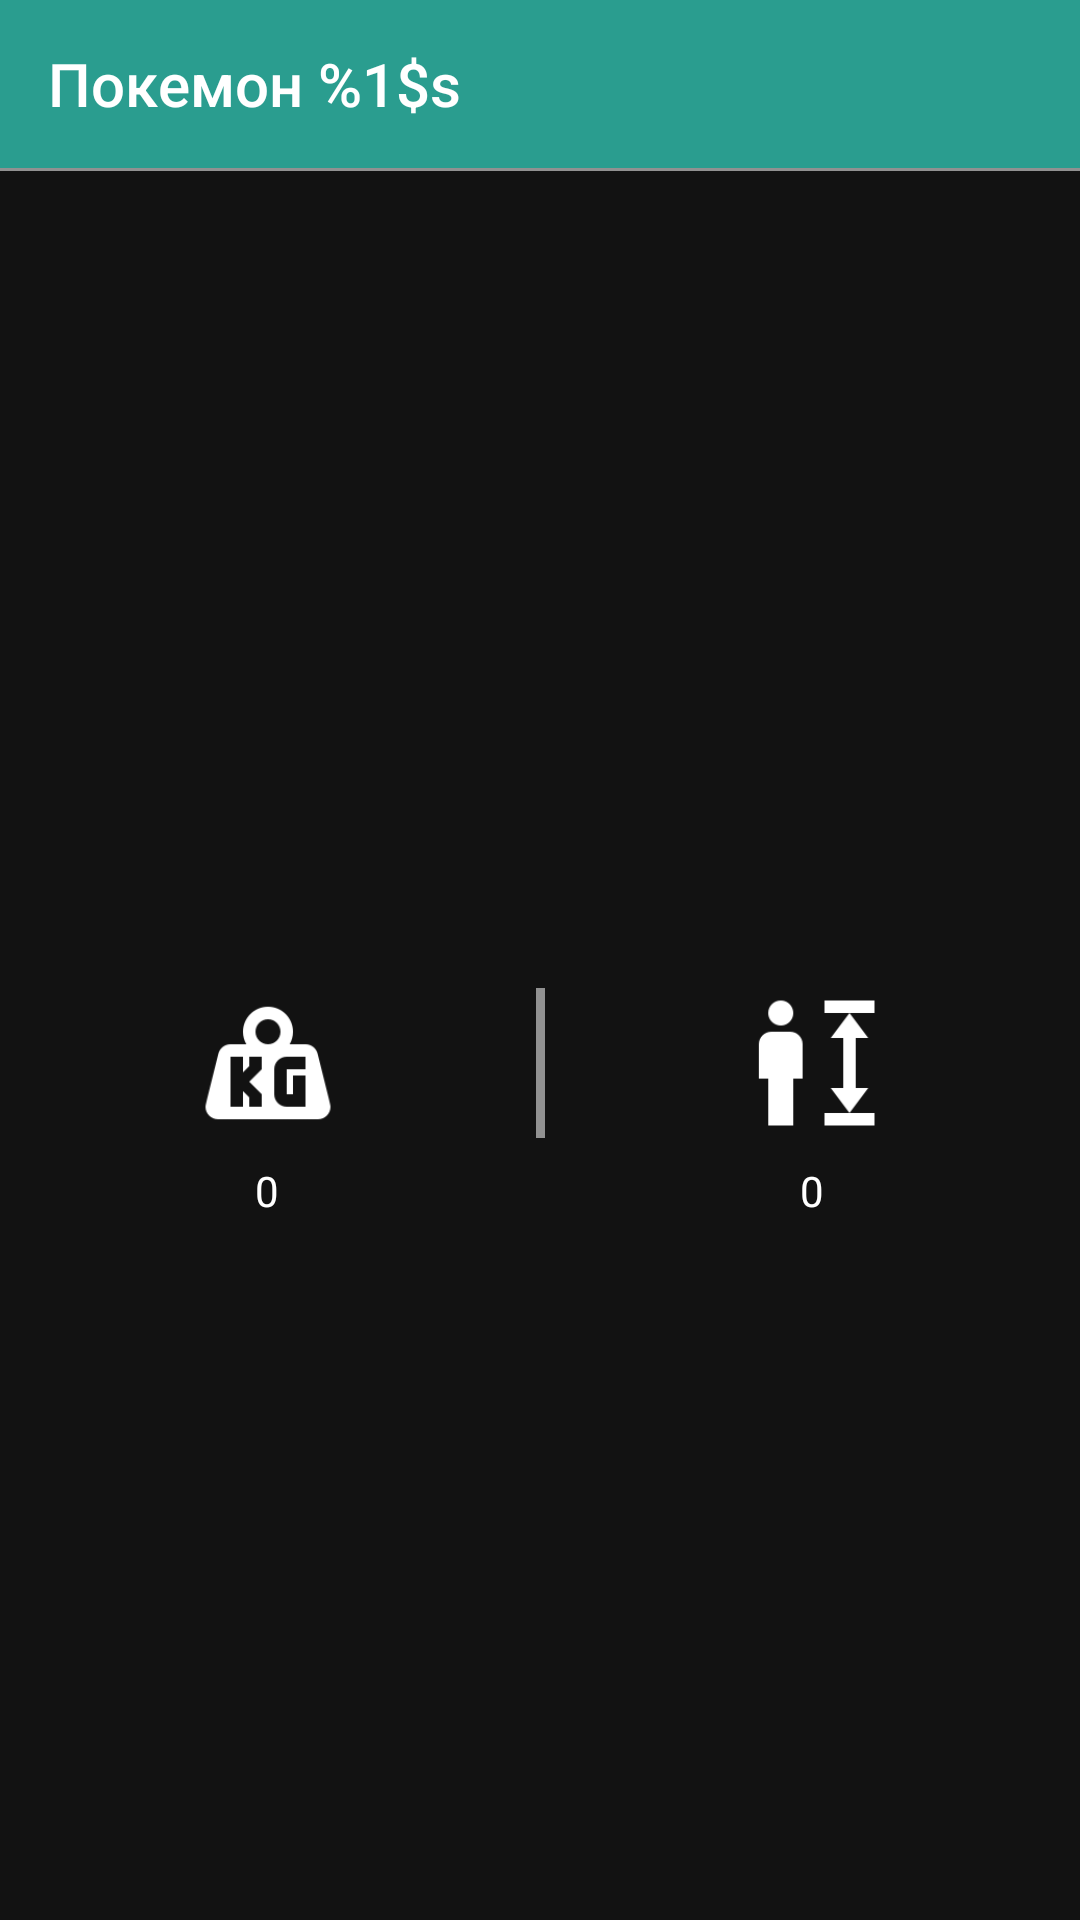

Android layout source for this screen:
<!-- AndroidManifest.xml: application theme Theme.Tutu_intern_test_cherniak -->
<!-- res/layout/fragment_details.xml -->
<?xml version="1.0" encoding="utf-8"?>
<LinearLayout xmlns:android="http://schemas.android.com/apk/res/android"
    xmlns:app="http://schemas.android.com/apk/res-auto"
    xmlns:tools="http://schemas.android.com/tools"
    android:layout_width="match_parent"
    android:layout_height="match_parent"
    android:orientation="vertical"
    tools:context=".presentation.details.PokemonDetailsFragment">

    <Toolbar
        android:id="@+id/detailsFragmentToolbar"
        style="@style/PokemonToolbarTheme"
        android:layout_width="match_parent"
        android:layout_height="wrap_content"
        android:title="@string/pokemon" />

    <View
        style="@style/ToolbarDividerTheme"
        android:layout_width="match_parent"
        android:layout_height="@dimen/toolbar_divider_1" />

    <TextView
        android:id="@+id/detailsNoNetworkTextView"
        style="@style/TextAppearance.MaterialComponents.Body2"
        android:layout_width="match_parent"
        android:layout_height="wrap_content"
        android:background="@color/design_default_color_error"
        android:gravity="center"
        android:text="@string/no_network"
        android:visibility="gone" />

    <androidx.core.widget.NestedScrollView
        android:id="@+id/detailsNestedScrollView"
        android:layout_width="match_parent"
        android:layout_height="match_parent"
        android:overScrollMode="never">

        <androidx.constraintlayout.widget.ConstraintLayout
            android:layout_width="match_parent"
            android:layout_height="match_parent">

            <com.google.android.material.imageview.ShapeableImageView
                android:id="@+id/pokemonAvatarImageView"
                android:layout_width="0dp"
                android:layout_height="@dimen/details_avatar_size_200"
                android:layout_marginTop="@dimen/spacing_normal_16"
                android:contentDescription="@string/pokemon_avatar"
                app:layout_constraintEnd_toEndOf="parent"
                app:layout_constraintStart_toStartOf="parent"
                app:layout_constraintTop_toTopOf="parent"
                app:shapeAppearanceOverlay="@style/ShapeAppearanceOverlay.App.CornerSize50Percent"
                tools:src="@tools:sample/avatars" />

            <TextView
                android:id="@+id/pokemonNameTextView"
                style="@style/TextAppearance.MaterialComponents.Headline5"
                android:layout_width="wrap_content"
                android:layout_height="wrap_content"
                android:layout_marginTop="@dimen/spacing_small_8"
                app:layout_constraintEnd_toEndOf="parent"
                app:layout_constraintStart_toStartOf="parent"
                app:layout_constraintTop_toBottomOf="@+id/pokemonAvatarImageView"
                tools:text="@tools:sample/first_names" />

            <ImageView
                android:id="@+id/weightIconImageView"
                android:layout_width="@dimen/weight_and_height_icons_50"
                android:layout_height="@dimen/weight_and_height_icons_50"
                android:layout_marginTop="@dimen/spacing_normal_16"
                android:contentDescription="@string/weight_icon"
                android:src="@drawable/ic_weight_kilogram_white_48dp"
                app:layout_constraintEnd_toStartOf="@id/iconDividerView"
                app:layout_constraintStart_toStartOf="parent"
                app:layout_constraintTop_toBottomOf="@+id/pokemonNameTextView" />

            <View
                android:id="@+id/iconDividerView"
                android:layout_width="3dp"
                android:layout_height="@dimen/weight_and_height_icons_50"
                android:background="@color/divider_grey_color"
                app:layout_constraintEnd_toStartOf="@id/heightIconImageView"
                app:layout_constraintStart_toEndOf="@id/weightIconImageView"
                app:layout_constraintTop_toTopOf="@id/weightIconImageView" />

            <ImageView
                android:id="@+id/heightIconImageView"
                android:layout_width="@dimen/weight_and_height_icons_50"
                android:layout_height="@dimen/weight_and_height_icons_50"
                android:contentDescription="@string/height_icon"
                android:src="@drawable/ic_human_male_height_variant_white_48dp"
                app:layout_constraintEnd_toEndOf="parent"
                app:layout_constraintStart_toEndOf="@id/iconDividerView"
                app:layout_constraintTop_toTopOf="@id/weightIconImageView" />

            <TextView
                android:id="@+id/weightTextView"
                style="@style/TextAppearance.MaterialComponents.Body2"
                android:layout_width="wrap_content"
                android:layout_height="wrap_content"
                android:layout_marginTop="@dimen/spacing_small_8"
                android:text="@string/default_details_parameters"
                app:layout_constraintEnd_toEndOf="@id/weightIconImageView"
                app:layout_constraintStart_toStartOf="@id/weightIconImageView"
                app:layout_constraintTop_toBottomOf="@id/weightIconImageView" />

            <TextView
                android:id="@+id/heightTextView"
                style="@style/TextAppearance.MaterialComponents.Body2"
                android:layout_width="wrap_content"
                android:layout_height="wrap_content"
                android:layout_marginTop="@dimen/spacing_small_8"
                android:text="@string/default_details_parameters"
                app:layout_constraintEnd_toEndOf="@id/heightIconImageView"
                app:layout_constraintStart_toStartOf="@id/heightIconImageView"
                app:layout_constraintTop_toBottomOf="@id/heightIconImageView" />

            <androidx.recyclerview.widget.RecyclerView
                android:id="@+id/detailsRecyclerView"
                android:layout_width="0dp"
                android:layout_height="wrap_content"
                android:layout_marginStart="@dimen/spacing_normal_16"
                android:layout_marginTop="@dimen/spacing_huge_32"
                android:layout_marginEnd="@dimen/spacing_normal_16"
                android:orientation="vertical"
                android:overScrollMode="never"
                app:layoutManager="androidx.recyclerview.widget.LinearLayoutManager"
                app:layout_constraintEnd_toEndOf="parent"
                app:layout_constraintStart_toStartOf="parent"
                app:layout_constraintTop_toBottomOf="@id/heightTextView" />

            <TextView
                android:id="@+id/detailsNoDataTextView"
                style="@style/TextAppearance.MaterialComponents.Body1"
                android:layout_width="0dp"
                android:layout_height="wrap_content"
                android:gravity="center"
                android:text="@string/no_data"
                android:visibility="gone"
                app:layout_constraintBottom_toBottomOf="@id/detailsRecyclerView"
                app:layout_constraintEnd_toEndOf="parent"
                app:layout_constraintStart_toStartOf="parent"
                app:layout_constraintTop_toTopOf="@id/detailsRecyclerView" />

            <ProgressBar
                android:id="@+id/detailsProgressBar"
                style="?android:attr/progressBarStyle"
                android:layout_width="@dimen/progress_bar_size_64"
                android:layout_height="@dimen/progress_bar_size_64"
                android:indeterminateTint="@color/grey_224"
                android:visibility="gone"
                app:layout_constraintBottom_toBottomOf="parent"
                app:layout_constraintEnd_toEndOf="parent"
                app:layout_constraintStart_toStartOf="parent"
                app:layout_constraintTop_toTopOf="parent" />
        </androidx.constraintlayout.widget.ConstraintLayout>

    </androidx.core.widget.NestedScrollView>

</LinearLayout>
<!-- resources referenced by this layout -->
<resources>
  <color name="divider_grey_color">@color/grey_145</color>
  <color name="grey_224">#E0E0E0</color>
  <dimen name="details_avatar_size_200">200dp</dimen>
  <dimen name="progress_bar_size_64">64dp</dimen>
  <dimen name="spacing_huge_32">32dp</dimen>
  <dimen name="spacing_normal_16">16dp</dimen>
  <dimen name="spacing_small_8">8dp</dimen>
  <dimen name="toolbar_divider_1">1dp</dimen>
  <dimen name="weight_and_height_icons_50">50dp</dimen>
  <!-- drawable ic_human_male_height_variant_white_48dp: png bitmap (drawable-hdpi, 917 bytes) -->
  <!-- drawable ic_weight_kilogram_white_48dp: png bitmap (drawable-hdpi, 1347 bytes) -->
  <string name="default_details_parameters">0</string>
  <string name="height_icon">height_icon</string>
  <string name="no_data">Данные отсутствуют</string>
  <string name="no_network">Нет сети. Проверьте подключение</string>
  <string name="pokemon">Покемон %1$s</string>
  <string name="pokemon_avatar">pokemonAvatar</string>
  <string name="weight_icon">weight_icon</string>
  <style name="PokemonToolbarTheme" parent="Widget.MaterialComponents.Toolbar">
          <item name="android:textSize">22sp</item>
          <item name="android:titleTextColor">@color/white</item>
          <item name="android:background">@color/light_primary_color</item>
      </style>
  <style name="ShapeAppearanceOverlay.App.CornerSize50Percent" parent="">
          <item name="cornerFamily">rounded</item>
          <item name="cornerSize">50%</item>
      </style>
  <style name="ToolbarDividerTheme">
          <item name="android:background">@color/grey_145</item>
      </style>
  <style name="Theme.Tutu_intern_test_cherniak" parent="Theme.MaterialComponents.NoActionBar">
          
          <item name="colorPrimary">@color/purple_500</item>
          <item name="colorPrimaryVariant">@color/purple_700</item>
          <item name="colorOnPrimary">@color/white</item>
          
          <item name="colorSecondary">@color/teal_200</item>
          <item name="colorSecondaryVariant">@color/teal_700</item>
          <item name="colorOnSecondary">@color/black</item>
          
          <item name="android:statusBarColor">?attr/colorPrimaryVariant</item>
          
      </style>
  <color name="grey_145">#919191</color>
  <color name="white">#FFFFFFFF</color>
  <color name="light_primary_color">#2A9D8F</color>
  <color name="purple_500">#FF6200EE</color>
  <color name="purple_700">#FF3700B3</color>
  <color name="teal_200">#FF03DAC5</color>
  <color name="teal_700">#FF018786</color>
  <color name="black">#FF000000</color>
</resources>
